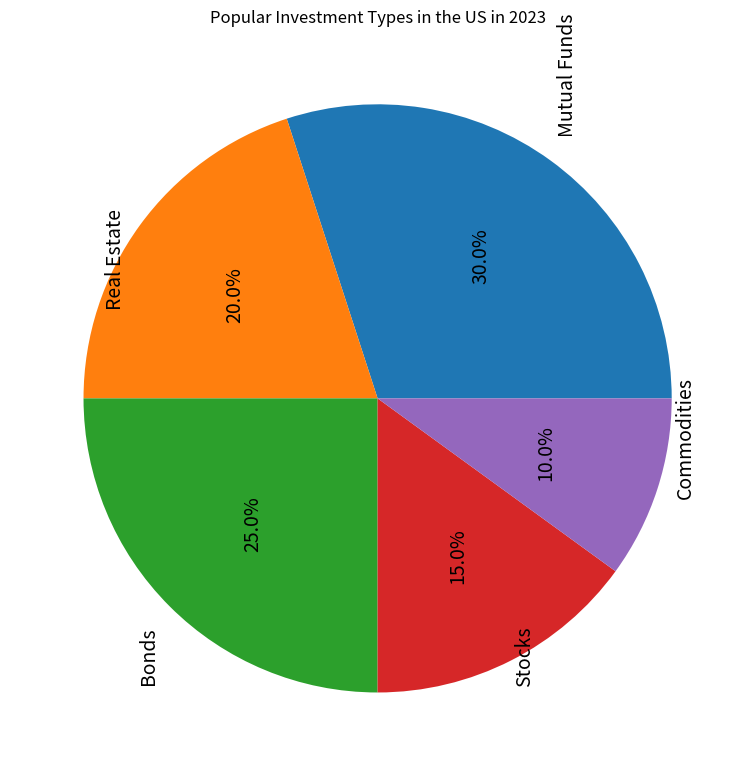

Write the Python code that produced this figure. (Note: this script raises an exception after producing the figure.)


import matplotlib.pyplot as plt

labels = ['Mutual Funds', 'Real Estate', 'Bonds', 'Stocks', 'Commodities']
percentages = [30, 20, 25, 15, 10]

fig = plt.figure(figsize=(8, 8))
plt.title('Popular Investment Types in the US in 2023')
plt.pie(percentages, labels=labels, autopct='%1.1f%%', textprops={'fontsize':14, 'wrap':True, 'rotation':90})
plt.tight_layout()
plt.xticks(rotation=90)

plt.savefig('pie chart/png/371.png')
plt.close(fig)
